Run: headless pygame with SDL's dummy video driver; simulated clock (each Clock.tick advances the game by its frame time, no real sleeping); random seed 0; keys injected as events and as key.get_pressed() state; no mouse input.
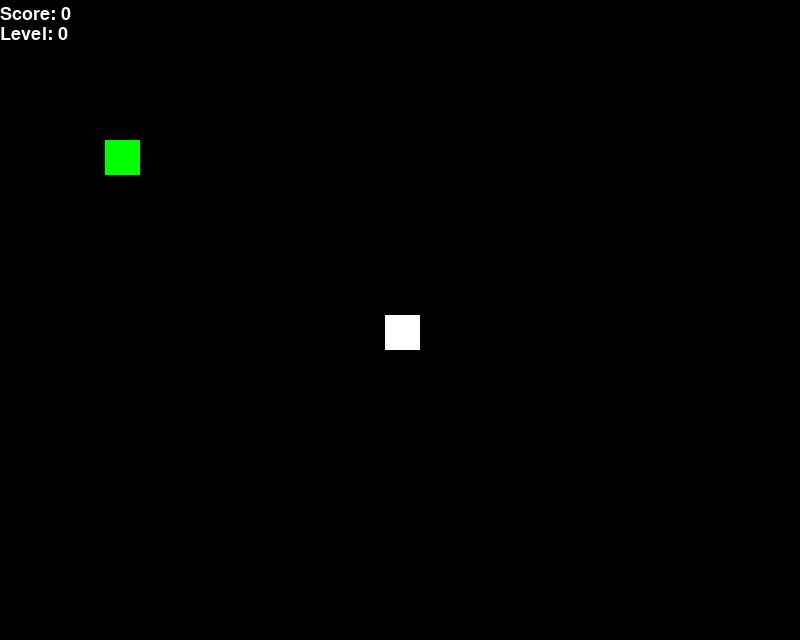
Frame 1 of 1 · flips 1–60 · no input

The pygame program that drew these frames:

#imports
import random
import sys
import time

import pygame

#initialzing
pygame.init()
pygame.font.init()

#create game's display
WIDTH, HEIGHT = 800, 640
BLOCK_SIZE = 35 #food and block size
SCREEN = pygame.display.set_mode((WIDTH, HEIGHT))
clock = pygame.time.Clock()
font = pygame.font.SysFont(pygame.font.get_default_font(), 27)

#create colors
RED = (255, 0, 0)
BLUE = (0, 0, 255)
GREEN = [0, 255, 0]
BLACK = (0, 0, 0)
WHITE = (255, 255, 255)


dx, dy = 0, 0 #direction of movement
score = 0
level = 0
to_append = 0

#create class point
class Point:
    def __init__(self, x, y):
        self.x = x
        self.y = y

#create class snake
class Snake():
    def __init__(self):
        self.body = [Point( x=WIDTH // BLOCK_SIZE // 2, y=HEIGHT // BLOCK_SIZE // 2)]

    def draw(self):
        head = self.body[0]
        pygame.draw.rect(SCREEN, WHITE,
            pygame.Rect(head.x * BLOCK_SIZE, head.y * BLOCK_SIZE, BLOCK_SIZE, BLOCK_SIZE))
        for body in self.body[1:]:
            pygame.draw.rect(SCREEN, RED,
                pygame.Rect(body.x * BLOCK_SIZE, body.y * BLOCK_SIZE, BLOCK_SIZE, BLOCK_SIZE))


    def move(self, dx, dy):
        for idx in range(len(self.body) - 1, 0, -1):
            self.body[idx].x = self.body[idx - 1].x
            self.body[idx].y = self.body[idx - 1].y

        self.body[0].x += dx
        self.body[0].y += dy

        for idx in range(len(self.body) - 1, 0, -1):
            if self.body[idx].x == self.body[0].x and self.body[idx].y == self.body[0].y:
                game_over()

        if self.body[0].x >= WIDTH // BLOCK_SIZE:  
            game_over()
        elif self.body[0].x < 0:
            game_over()
        elif self.body[0].y < 0:
            game_over()
        elif self.body[0].y >= HEIGHT // BLOCK_SIZE:
            game_over()

    def check_collision(self, food):
        if food.location.x != self.body[0].x:
            return False
        if food.location.y != self.body[0].y:
            return False
        return True

#create class food
class Food:
    def __init__(self, x, y):
        self.color = GREEN
        self.weight = 1
        self.location = Point(x, y)
    
    def draw(self):
        pygame.draw.rect(SCREEN, self.color,
            pygame.Rect(self.location.x * BLOCK_SIZE, self.location.y * BLOCK_SIZE, BLOCK_SIZE, BLOCK_SIZE))
    

    def generate_new(self, snake_body):
        self.location.x = random.randint(0, WIDTH // BLOCK_SIZE - 1)
        self.location.y = random.randint(0, HEIGHT // BLOCK_SIZE - 1)
        self.weight = random.randint(1, 3)
        self.color[0] = 200 - (self.weight - 1) * 100 
        self.color[2] = 200 - (self.weight - 1) * 100 
        for idx in range(len(snake_body) - 1, 0, -1):
            if self.location.x == snake_body[idx].x and self.location.y == snake_body[idx].y:
                self.location.x = random.randint(0, WIDTH // BLOCK_SIZE - 1)
                self.location.y = random.randint(0, HEIGHT // BLOCK_SIZE - 1)
                idx = len(snake_body) - 1
   

def game_over():
    print("game over")
    sys.exit()

#setting up sprites 
spawn_time = time.perf_counter()
snake = Snake()
food = Food(3, 4)

#game loop
while True:
    for event in pygame.event.get():
        if event.type == pygame.QUIT:
            pygame.quit()
            sys.exit()
 
        if event.type == pygame.KEYDOWN:
            if event.key == pygame.K_UP and dy != 1:
                dx, dy = 0, -1
            elif event.key == pygame.K_DOWN and dy != -1:
                dx, dy = 0, 1
            elif event.key == pygame.K_RIGHT and dx != -1:
                dx, dy = 1, 0
            elif event.key == pygame.K_LEFT and dx != 1:
                dx, dy = -1, 0
            elif event.key == pygame.K_q:
                running = False
            elif event.key == pygame.K_p:
                time.sleep(10)


    snake.move(dx, dy)

    if snake.check_collision(food):
        spawn_time = time.perf_counter()
        score += 1
        level = score // 3
        to_append += food.weight
        food.generate_new(snake.body)
        snake.body.append(Point(snake.body[-1].x, snake.body[-1].y))
        to_append -= 1
    elif to_append > 0:
        snake.body.append(Point(snake.body[-1].x, snake.body[-1].y))
        to_append -= 1

    if time.perf_counter() - spawn_time > 5:
        spawn_time = time.perf_counter()
        food.generate_new(snake.body)

    score_font = font.render('Score: ' + str(score), True, WHITE)
    level_font = font.render('Level: ' + str(level), True, WHITE)
    
    SCREEN.fill(BLACK)
    SCREEN.blit(score_font, (0, 5))
    SCREEN.blit(level_font, (0, 25))

    snake.draw()
    food.draw()

    pygame.display.flip()
    clock.tick(2 * level + 5)
